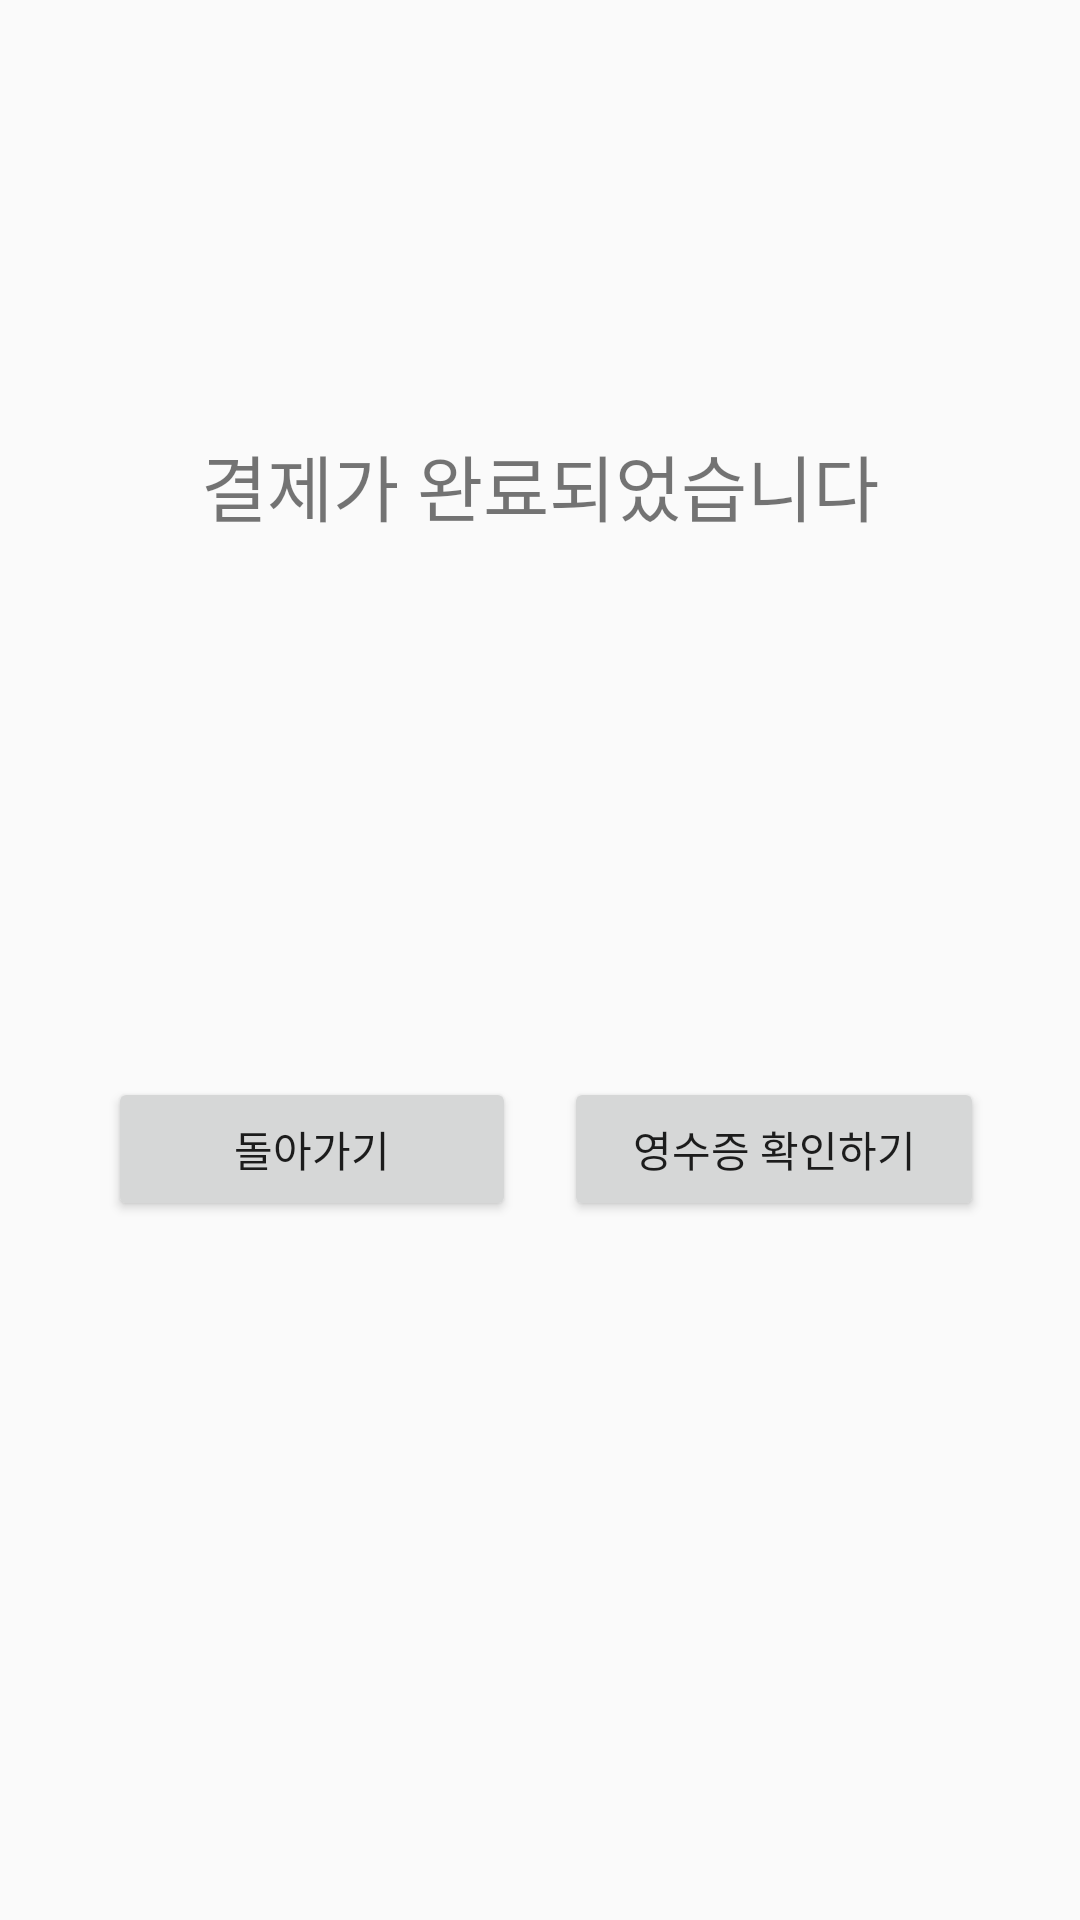

Android layout source for this screen:
<!-- AndroidManifest.xml: application theme AppTheme -->
<!-- res/layout/ok_buy_activity.xml -->
<?xml version="1.0" encoding="utf-8"?>
<android.support.constraint.ConstraintLayout
    xmlns:android="http://schemas.android.com/apk/res/android"
    xmlns:app="http://schemas.android.com/apk/res-auto"
    xmlns:tools="http://schemas.android.com/tools"
    android:layout_width="match_parent"
    android:layout_height="match_parent">

    <TextView
        android:id="@+id/textView5"
        android:layout_width="wrap_content"
        android:layout_height="wrap_content"
        android:layout_marginTop="144dp"
        android:text="결제가 완료되었습니다"
        android:textSize="24sp"
        app:layout_constraintHorizontal_bias="0.501"
        app:layout_constraintLeft_toLeftOf="parent"
        app:layout_constraintRight_toRightOf="parent"
        app:layout_constraintTop_toTopOf="parent" />

    <Button
        android:id="@+id/buttone"
        android:layout_width="140dp"
        android:layout_height="wrap_content"
        android:layout_marginEnd="32dp"
        android:layout_marginTop="180dp"
        android:text="영수증 확인하기"
        app:layout_constraintEnd_toEndOf="parent"
        app:layout_constraintRight_toRightOf="parent"
        app:layout_constraintTop_toBottomOf="@+id/textView5" />

    <Button
        android:id="@+id/button3"
        android:layout_width="136dp"
        android:layout_height="wrap_content"
        android:layout_marginLeft="16dp"
        android:layout_marginStart="36dp"
        android:layout_marginTop="180dp"
        android:text="돌아가기"
        app:layout_constraintLeft_toLeftOf="parent"
        app:layout_constraintStart_toStartOf="parent"
        app:layout_constraintTop_toBottomOf="@+id/textView5" />

</android.support.constraint.ConstraintLayout>
<!-- resources referenced by this layout -->
<resources>
  <style name="AppTheme" parent="Theme.AppCompat.Light.DarkActionBar">
          
          <item name="colorPrimary">@color/colorPrimary</item>
          <item name="colorPrimaryDark">@color/colorPrimaryDark</item>
          <item name="colorAccent">@color/colorAccent</item>
      </style>
  <color name="colorPrimary">#3F51B5</color>
  <color name="colorPrimaryDark">#303F9F</color>
  <color name="colorAccent">#FF4081</color>
</resources>
